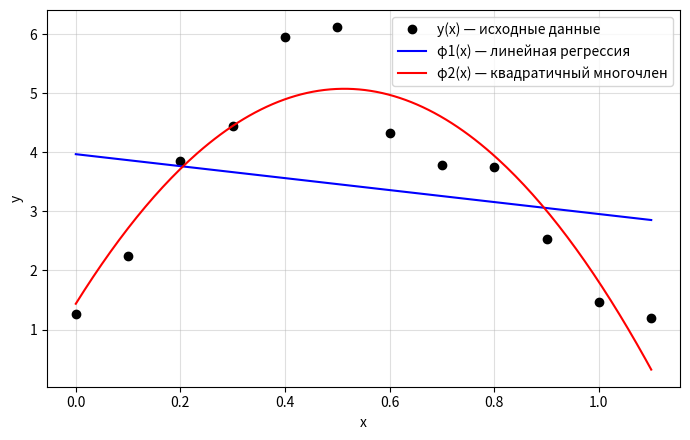

Write Python code to recreate this figure.
import numpy as np
import matplotlib
matplotlib.use("Agg")
import matplotlib.pyplot as plt

# Вариант 4 (Приложение А)
x = np.round(np.arange(0, 1.2, 0.1), 1)
y = np.array([1.27, 2.25, 3.85, 4.45, 5.95, 6.12, 4.33, 3.78, 3.76, 2.53, 1.46, 1.19])
m1 = len(x)  # m + 1 = 12 узлов

# Суммы для нормальных систем (2.9), (2.11)
Sx = [np.sum(x**k) for k in range(5)]
Sxy = [np.sum(y * x**k) for k in range(3)]
for k in range(5):
    print(f"sum x^{k} = {Sx[k]:.6f}")
for k in range(3):
    print(f"sum x^{k}*y = {Sxy[k]:.6f}")

# Система (2.9): линейная регрессия
A1 = np.array([[Sx[0], Sx[1]], [Sx[1], Sx[2]]])
c_lin = np.linalg.solve(A1, Sxy[:2])
# Система (2.11): квадратичный многочлен
A2 = np.array([[Sx[i + j] for j in range(3)] for i in range(3)])
c_sq = np.linalg.solve(A2, Sxy)
print("phi1: c0, c1 =", c_lin)
print("phi2: c0, c1, c2 =", c_sq)

phi1 = c_lin[0] + c_lin[1] * x
phi2 = c_sq[0] + c_sq[1] * x + c_sq[2] * x**2
d1 = np.sqrt(np.sum((phi1 - y) ** 2))
d2 = np.sqrt(np.sum((phi2 - y) ** 2))
print(f"delta1 = {d1:.4f}, delta2 = {d2:.4f}")
for xi, yi, p1, p2 in zip(x, y, phi1, phi2):
    print(f"{xi:.1f} {yi:.2f} {p1:.4f} {p2:.4f} {(p1-yi)**2:.4f} {(p2-yi)**2:.4f}")

t = np.linspace(0, 1.1, 200)
plt.figure(figsize=(7, 4.5))
plt.plot(x, y, "ko", label="y(x) — исходные данные")
plt.plot(t, c_lin[0] + c_lin[1] * t, "b-", label="φ1(x) — линейная регрессия")
plt.plot(t, c_sq[0] + c_sq[1] * t + c_sq[2] * t**2, "r-", label="φ2(x) — квадратичный многочлен")
plt.xlabel("x"); plt.ylabel("y"); plt.grid(True, alpha=0.4); plt.legend()
plt.tight_layout(); plt.savefig("lab2_plot.png", dpi=200)
